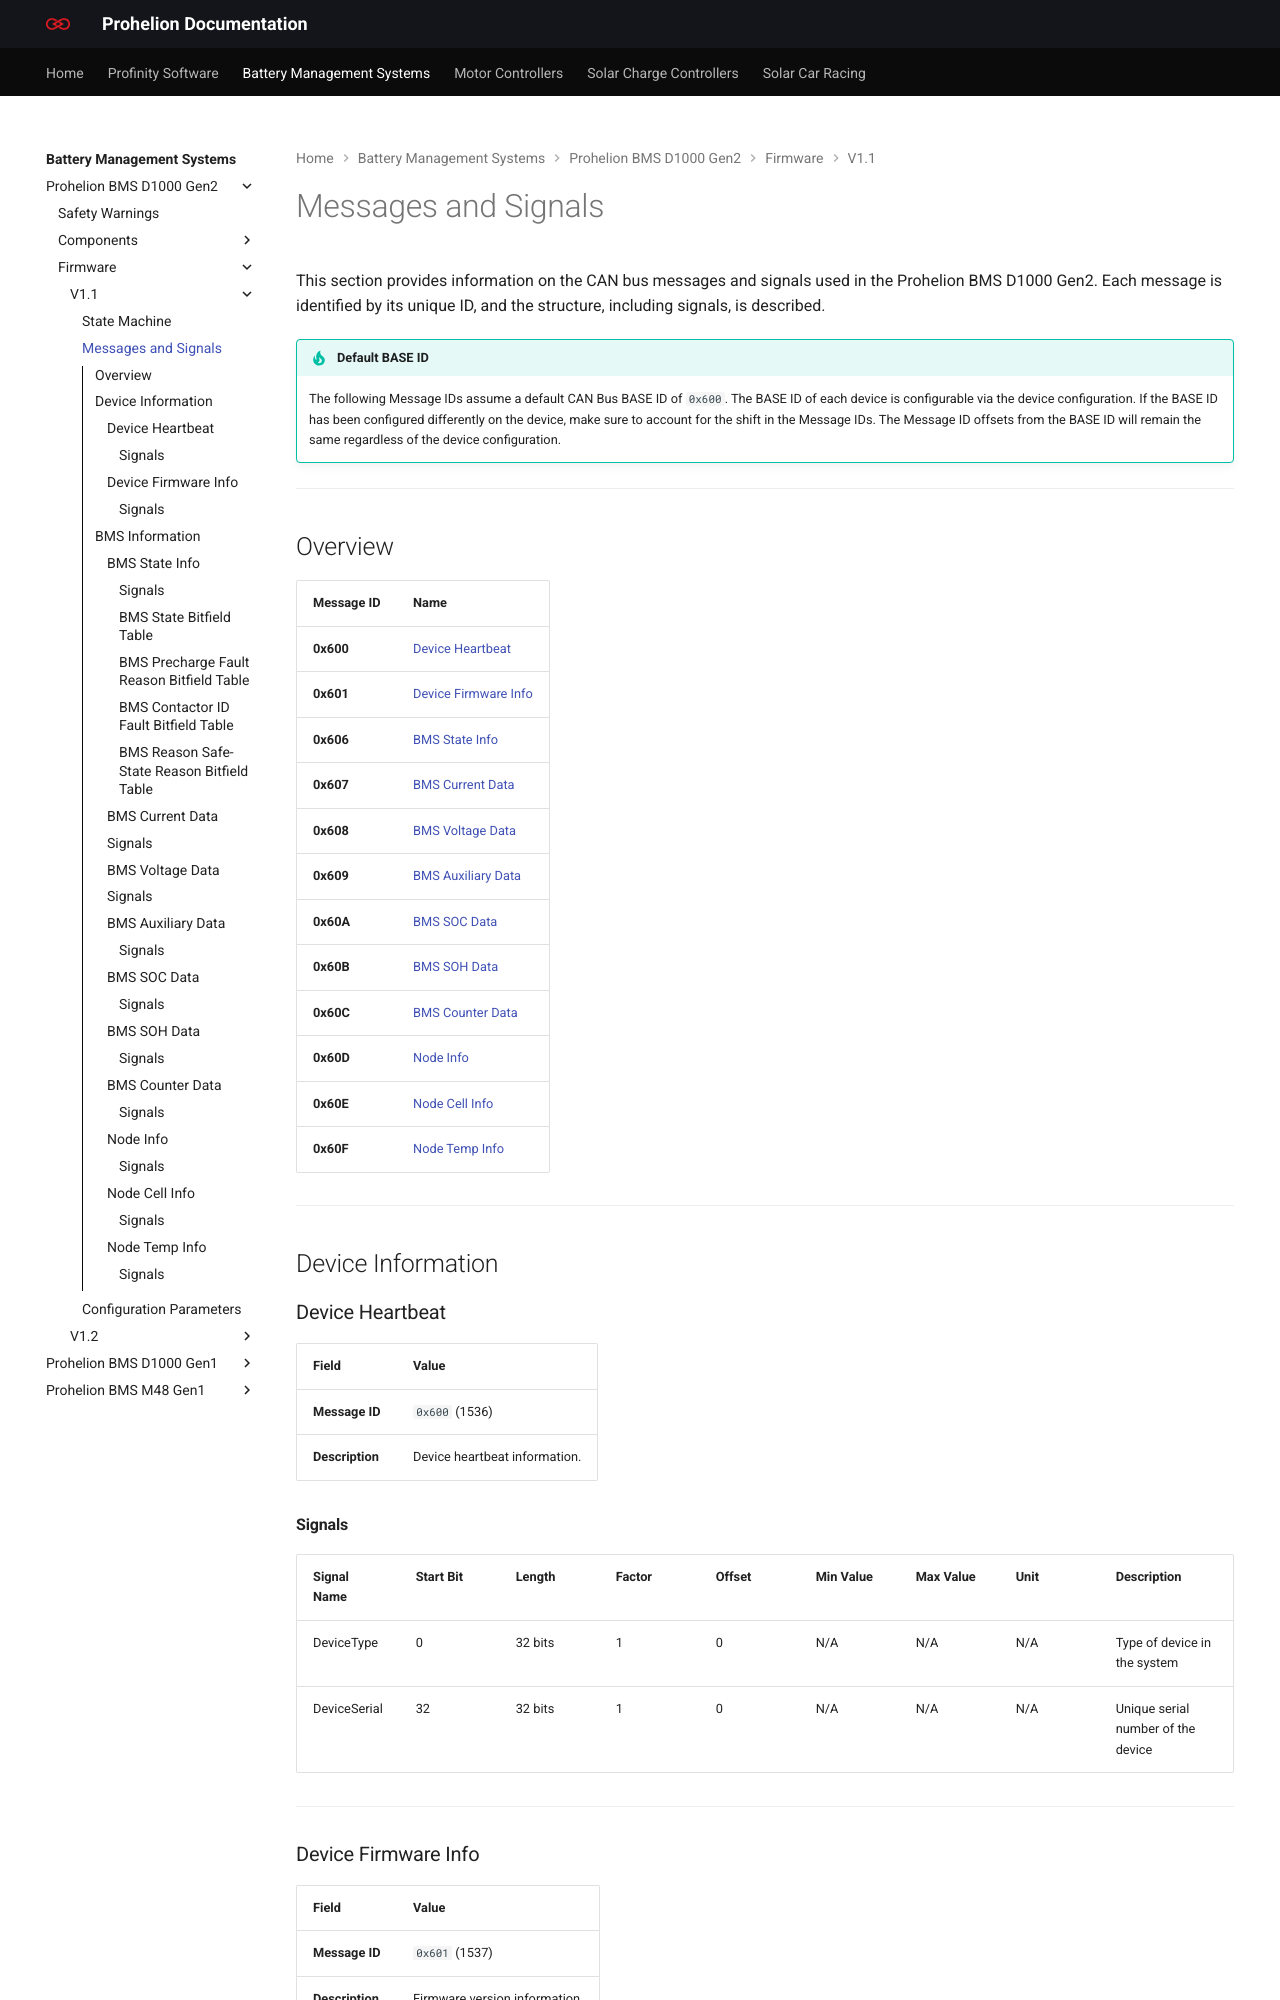

repository: Prohelion/prohelion.github.io · page: Battery_Management_Systems/Prohelion_BMS_D1000_Gen2/Firmware/V1.1/Messages_and_Signals.html · generator: mkdocs

---
title: Prohelion BMS D1000 Gen2 - DBC Messages and Signals
---

This section provides information on the CAN bus messages and signals used in the Prohelion BMS D1000 Gen2. Each message is identified by its unique ID, and the structure, including signals, is described.

!!! tip "Default BASE ID"
    The following Message IDs assume a default CAN Bus BASE ID of `0x600`. The BASE ID of each device is configurable via the device configuration. If the BASE ID has been configured differently on the device, make sure to account for the shift in the Message IDs. The Message ID offsets from the BASE ID will remain the same regardless of the device configuration. 

---

## Overview

| **Message ID**        | **Name**                                |
|---------------------- |------------------------------------------|
| **0x600**             | [Device Heartbeat](#device-heartbeat)         |
| **0x601**             | [Device Firmware Info](#device-firmware-info) |
| **0x606**             | [BMS State Info](#bms-state-info)             |
| **0x607**             | [BMS Current Data](#bms-current-data)         |
| **0x608**             | [BMS Voltage Data](#bms-voltage-data)         |
| **0x609**             | [BMS Auxiliary Data](#bms-auxiliary-data)      |
| **0x60A**             | [BMS SOC Data](#bms-soc-data)                 |
| **0x60B**             | [BMS SOH Data](#bms-soh-data)                 |
| **0x60C**             | [BMS Counter Data](#bms-counter-data)         |
| **0x60D**             | [Node Info](#node-info)                       |
| **0x60E**             | [Node Cell Info](#node-cell-info)             |
| **0x60F**             | [Node Temp Info](#node-temp-info)             |


---
## Device Information

### Device Heartbeat

| **Field**       | **Value**                                |
|-----------------|------------------------------------------|
| **Message ID**  | `0x600` (1536)                           |
| **Description** | Device heartbeat information.            |

#### Signals

| **Signal Name**  | **Start Bit** | **Length** | **Factor** | **Offset** | **Min Value** | **Max Value** | **Unit** | **Description**                   |
|------------------|---------------|------------|------------|------------|---------------|---------------|----------|-----------------------------------|
| DeviceType       | 0             | 32 bits    | 1          | 0          | N/A           | N/A           | N/A      | Type of device in the system      |
| DeviceSerial     | 32            | 32 bits    | 1          | 0          | N/A           | N/A           | N/A      | Unique serial number of the device|

---

### Device Firmware Info

| **Field**       | **Value**                                |
|-----------------|------------------------------------------|
| **Message ID**  | `0x601` (1537)                           |
| **Description** | Firmware version information.            |
